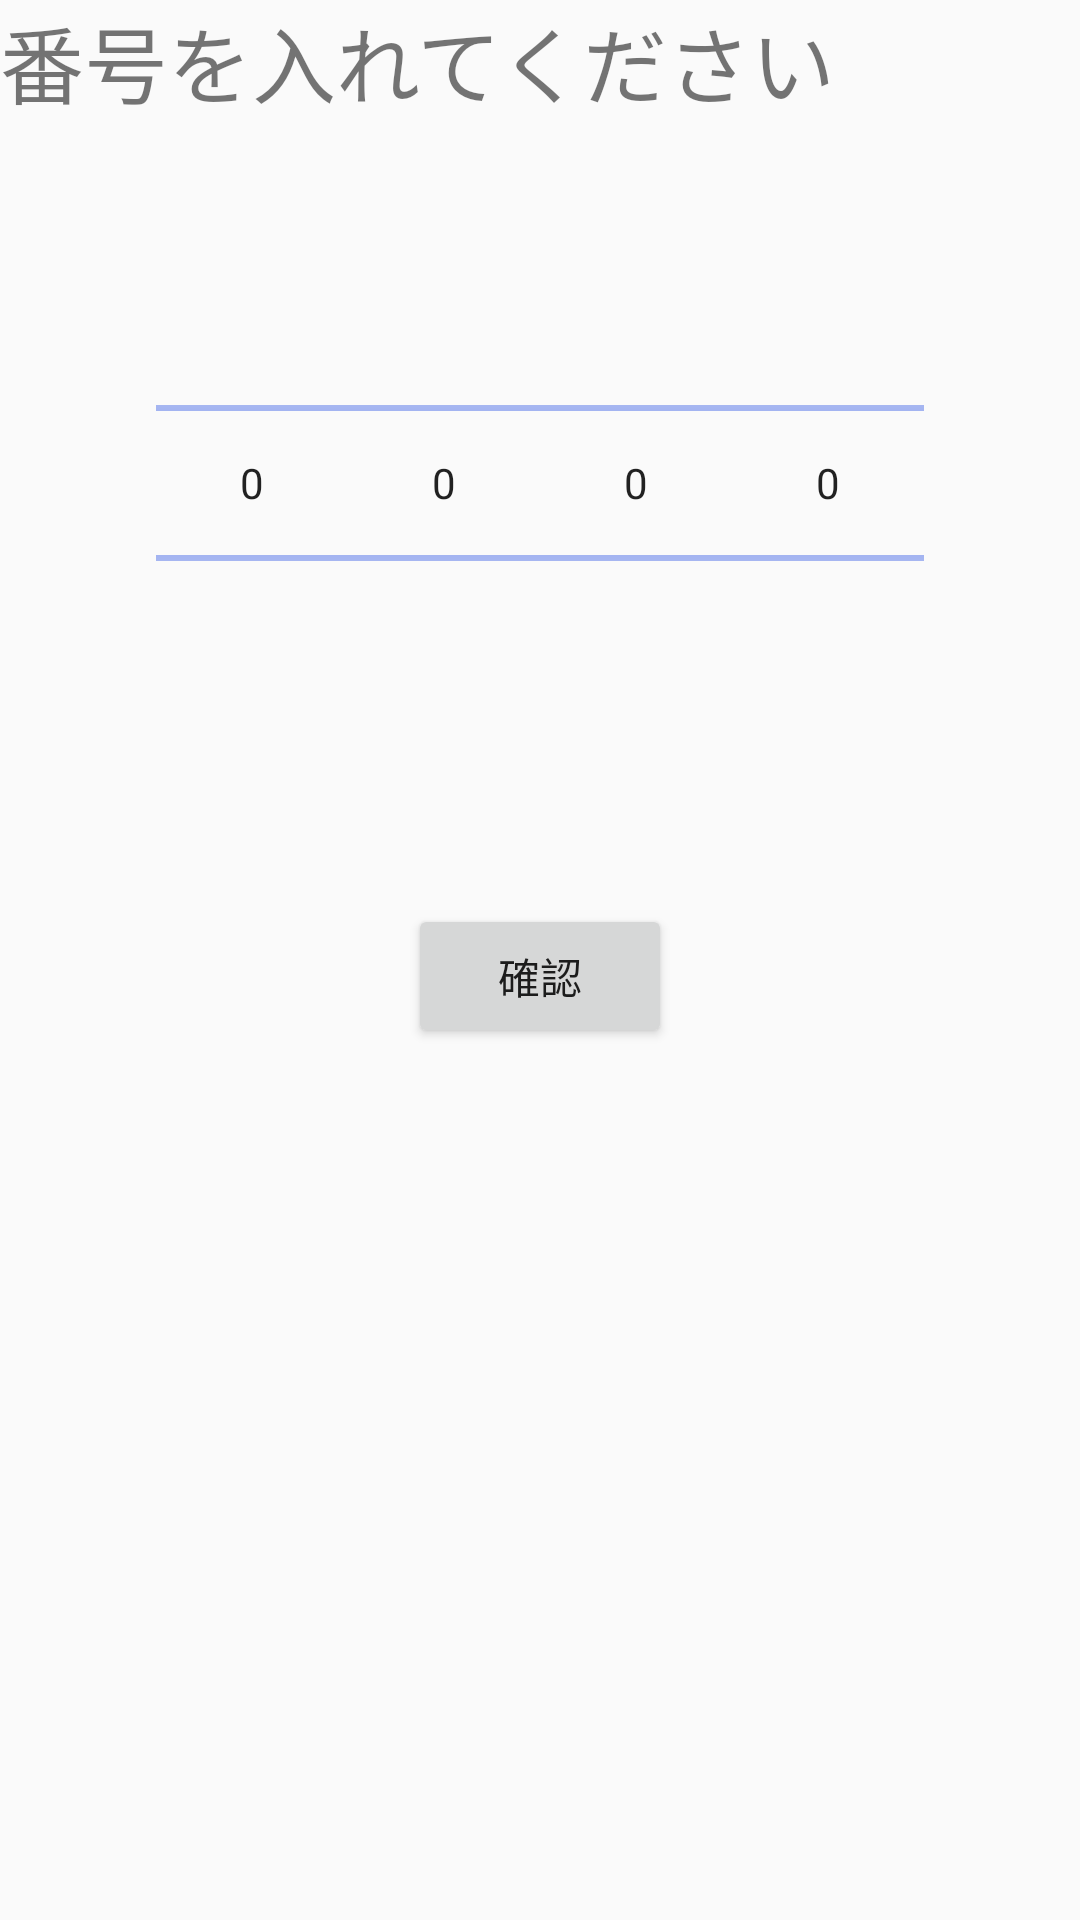

Here is an Android app screen rendered from its layout file. Give the layout XML and the strings, colors and styles it references.
<!-- AndroidManifest.xml: application theme AppTheme -->
<!-- res/layout/activity_user_conf.xml -->
<?xml version="1.0" encoding="utf-8"?>
<android.support.design.widget.CoordinatorLayout xmlns:android="http://schemas.android.com/apk/res/android"
    xmlns:app="http://schemas.android.com/apk/res-auto"
    xmlns:tools="http://schemas.android.com/tools"
    android:layout_width="match_parent"
    android:layout_height="match_parent"
    android:fitsSystemWindows="true"
    tools:context="com.bizan.mobile10.passgene.UserConf">

    <android.support.design.widget.AppBarLayout
        android:id="@+id/app_bar"
        android:layout_width="match_parent"
        android:layout_height="@dimen/app_bar_height"
        android:fitsSystemWindows="true"
        android:theme="@style/AppTheme.AppBarOverlay">

        <android.support.design.widget.CollapsingToolbarLayout
            android:id="@+id/toolbar_layout"
            android:layout_width="match_parent"
            android:layout_height="match_parent"
            android:fitsSystemWindows="true"
            app:contentScrim="?attr/colorPrimary"
            app:layout_scrollFlags="scroll|exitUntilCollapsed">

            <android.support.v7.widget.Toolbar
                android:id="@+id/toolbar"
                android:layout_width="match_parent"
                android:layout_height="?attr/actionBarSize"
                app:layout_collapseMode="pin"
                app:popupTheme="@style/AppTheme.PopupOverlay" />

        </android.support.design.widget.CollapsingToolbarLayout>
    </android.support.design.widget.AppBarLayout>

    <include layout="@layout/content_user_conf" />


</android.support.design.widget.CoordinatorLayout>
<!-- res/layout/content_user_conf.xml (included above) -->
<?xml version="1.0" encoding="utf-8"?>
<android.support.v4.widget.NestedScrollView xmlns:android="http://schemas.android.com/apk/res/android"
    xmlns:app="http://schemas.android.com/apk/res-auto"
    xmlns:tools="http://schemas.android.com/tools"
    android:layout_width="match_parent"
    android:layout_height="match_parent"
    app:layout_behavior="@string/appbar_scrolling_view_behavior"
    tools:context="com.bizan.mobile10.passgene.UserConf"
    tools:showIn="@layout/activity_user_conf">

    <LinearLayout android:layout_width="match_parent"
        android:layout_height="match_parent"
        android:orientation="vertical">

        <TextView
            android:layout_width="wrap_content"
            android:layout_height="wrap_content"
            android:text="番号を入れてください"
            android:id="@+id/textView"
            android:textSize="28dp"
            android:layout_marginBottom="30dp" />

        <LinearLayout
            android:orientation="horizontal"
            android:layout_width="wrap_content"
            android:layout_height="wrap_content"
            android:layout_gravity="center">

            <NumberPicker
                android:id="@+id/numPicker"
                android:layout_width="0dp"
                android:layout_height="wrap_content"
                android:layout_weight="1"
                />

            <NumberPicker
                android:id="@+id/numPicker2"
                android:layout_width="0dp"
                android:layout_height="wrap_content"
                android:layout_weight="1"
                android:descendantFocusability="blocksDescendants"/>

            <NumberPicker
                android:id="@+id/numPicker3"
                android:layout_width="0dp"
                android:layout_height="wrap_content"
                android:layout_weight="1"
                android:descendantFocusability="blocksDescendants"/>

            <NumberPicker
                android:id="@+id/numPicker4"
                android:layout_width="0dp"
                android:layout_height="wrap_content"
                android:layout_weight="1"
                android:descendantFocusability="blocksDescendants"/>
        </LinearLayout>


        <LinearLayout
            android:orientation="horizontal"
            android:layout_width="wrap_content"
            android:layout_height="wrap_content">

            <TextView
                android:id="@+id/textView1"
                android:layout_width="wrap_content"
                android:layout_height="wrap_content"
                android:layout_marginTop="10dp"
                android:textSize="30sp" />

            <TextView
                android:id="@+id/textView2"
                android:layout_width="wrap_content"
                android:layout_height="wrap_content"
                android:layout_marginTop="10dp"
                android:textSize="30dp"
                android:foregroundGravity="top" />

            <TextView
                android:id="@+id/textView3"
                android:layout_width="wrap_content"
                android:layout_height="wrap_content"
                android:layout_marginTop="10dp"
                android:textSize="30dp" />

            <TextView
                android:id="@+id/textView4"
                android:layout_width="wrap_content"
                android:layout_height="wrap_content"
                android:layout_marginTop="10dp"
                android:textSize="30dp" />
        </LinearLayout>

        <Button
            android:id="@+id/button1"
            android:layout_width="wrap_content"
            android:layout_height="wrap_content"
            android:text="確認"
            android:layout_gravity="center_horizontal" />








    </LinearLayout>
</android.support.v4.widget.NestedScrollView>
<!-- resources referenced by this layout -->
<resources>
  <style name="AppTheme.AppBarOverlay" parent="ThemeOverlay.AppCompat.Dark.ActionBar" />
  <style name="AppTheme.PopupOverlay" parent="ThemeOverlay.AppCompat.Light" />
  <style name="AppTheme" parent="Theme.AppCompat.Light.NoActionBar">
          
  
          <item name="android:textCursorDrawable">@color/passGeneBackgroundBlue</item>
  
          <item name="colorPrimary">@color/passGeneBackgroundBlue</item>
          <item name="colorPrimaryDark">@color/passGeneBackgroundBlue</item>
          <item name="colorAccent">@color/passGeneBackgroundBlue</item>
          <item name="android:editTextStyle">@style/EditTextColorControl</item>
          <item name="android:textColorSecondary">@color/passGeneBackgroundBlue</item>
      </style>
  <color name="passGeneBackgroundBlue">#97aaef</color>            パスじぇねバックグラウンドブルー
  <style name="EditTextColorControl" parent="Widget.AppCompat.EditText">
          <item name="colorControlNormal">@color/passGeneBackgroundBlue</item>
          <item name="colorControlActivated">@color/passGeneBackgroundBlue</item>
          <item name="colorControlHighlight">@color/passGeneBackgroundBlue</item>
      </style>
</resources>
